Labelled photos from "dataset", an image-classification folder in springboardmentor200310m/Inters_Branches. The possible labels are: accordion, acoustic guitar, banjo, bass guitar, clarinet, cymbals, dobro, electric guitar, floor tom, harmonica, harmonium, hi-hats, horn, keyboard, mandolin, organ, piano, saxophone, shakers, tambourine, trombone, trumpet, ukulele, violin, cowbell, flute, vibraphone.

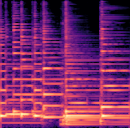
Label: mandolin

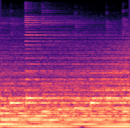
Label: piano

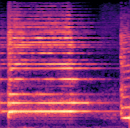
Label: violin

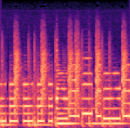
Label: keyboard

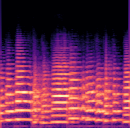
Label: trombone

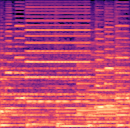
Label: accordion
